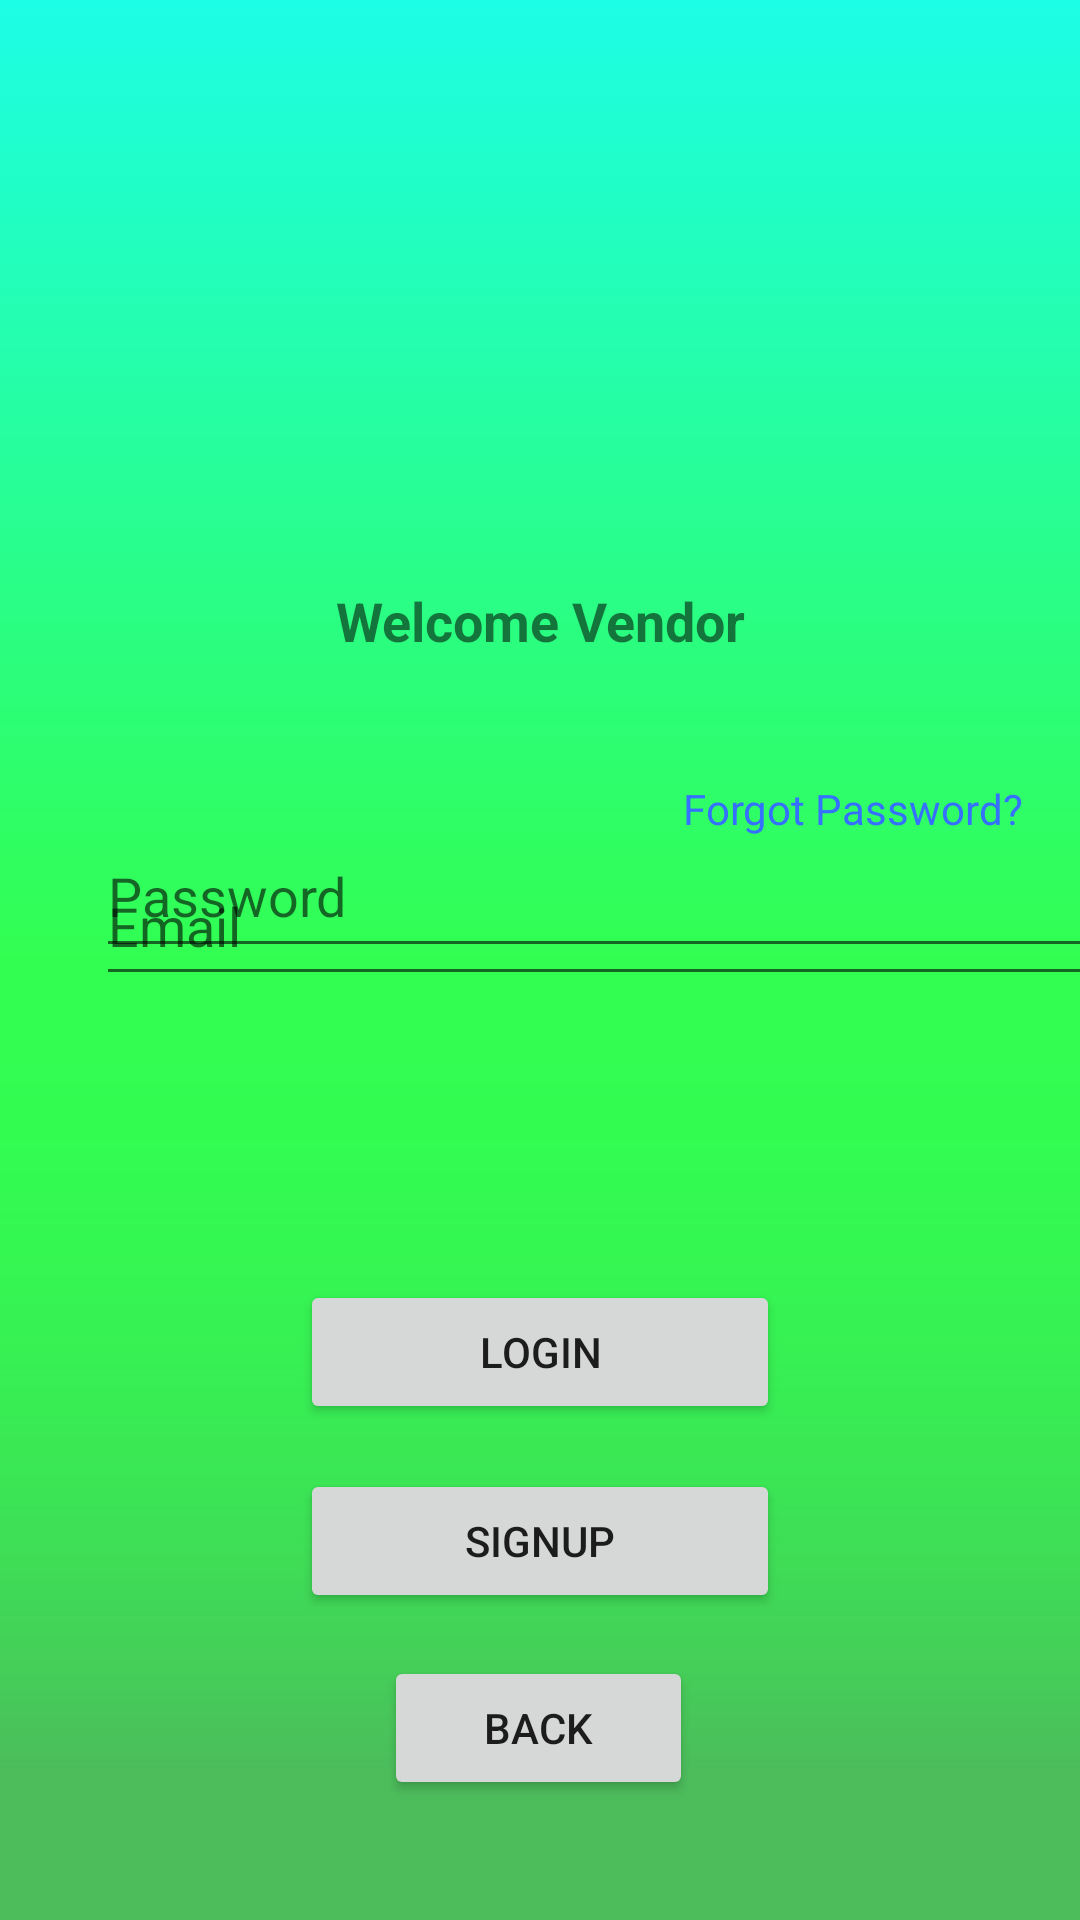

Reconstruct the res/layout file that produces this screen, plus the resources it refers to.
<!-- AndroidManifest.xml: application theme AppTheme -->
<!-- res/layout/activity_vendor_login.xml -->
<?xml version="1.0" encoding="utf-8"?>
<androidx.constraintlayout.widget.ConstraintLayout xmlns:android="http://schemas.android.com/apk/res/android"
    xmlns:app="http://schemas.android.com/apk/res-auto"
    xmlns:tools="http://schemas.android.com/tools"
    android:layout_width="match_parent"
    android:layout_height="match_parent"
    android:background="@drawable/simple_background_v2"
    tools:context=".vendorLogin">

    <EditText
        android:id="@+id/passwordv"
        android:layout_width="350dp"
        android:layout_height="51dp"
        android:layout_marginStart="32dp"
        android:layout_marginEnd="32dp"
        android:ems="10"
        android:hint="Password"
        android:inputType="textPassword"
        app:layout_constraintBottom_toBottomOf="parent"
        app:layout_constraintEnd_toEndOf="parent"
        app:layout_constraintHorizontal_bias="0.0"
        app:layout_constraintStart_toStartOf="parent"
        app:layout_constraintTop_toTopOf="parent"
        app:layout_constraintVertical_bias="0.461" />

    <Button
        android:id="@+id/loginV"
        android:layout_width="match_parent"
        android:layout_height="wrap_content"
        android:layout_marginStart="100dp"
        android:layout_marginLeft="100dp"
        android:layout_marginTop="104dp"
        android:layout_marginEnd="100dp"
        android:layout_marginRight="100dp"
        android:text="Login"
        app:layout_constraintEnd_toEndOf="parent"
        app:layout_constraintHorizontal_bias="0.0"
        app:layout_constraintStart_toStartOf="parent"
        app:layout_constraintTop_toBottomOf="@+id/passwordv" />

    <Button
        android:id="@+id/signupV"
        android:layout_width="match_parent"
        android:layout_height="wrap_content"
        android:layout_marginStart="100dp"
        android:layout_marginLeft="100dp"
        android:layout_marginTop="8dp"
        android:layout_marginEnd="100dp"
        android:layout_marginRight="100dp"
        android:text="Signup"
        app:layout_constraintBottom_toBottomOf="parent"
        app:layout_constraintEnd_toEndOf="parent"
        app:layout_constraintHorizontal_bias="0.0"
        app:layout_constraintStart_toStartOf="parent"
        app:layout_constraintTop_toBottomOf="@+id/loginV"
        app:layout_constraintVertical_bias="0.065" />

    <TextView
        android:id="@+id/textView6"
        android:layout_width="120dp"
        android:layout_height="20dp"
        android:layout_marginBottom="360dp"
        android:text="Forgot Password?"
        android:textColor="#3670FF"
        app:layout_constraintBottom_toBottomOf="parent"
        app:layout_constraintEnd_toEndOf="parent"
        app:layout_constraintHorizontal_bias="0.948"
        app:layout_constraintStart_toStartOf="parent" />

    <ImageView
        android:id="@+id/imageView"
        android:layout_width="85dp"
        android:layout_height="90dp"
        android:layout_marginTop="60dp"
        app:layout_constraintEnd_toEndOf="parent"
        app:layout_constraintStart_toStartOf="parent"
        app:layout_constraintTop_toTopOf="parent"
        app:srcCompat="@drawable/logolight" />

    <EditText
        android:id="@+id/emailv"
        android:layout_width="351dp"
        android:layout_height="50dp"
        android:layout_marginStart="32dp"
        android:layout_marginTop="132dp"
        android:layout_marginEnd="32dp"
        android:ems="10"
        android:hint="Email"
        android:inputType="textEmailAddress"
        app:layout_constraintBottom_toTopOf="@+id/password"
        app:layout_constraintEnd_toEndOf="parent"
        app:layout_constraintHorizontal_bias="0.0"
        app:layout_constraintStart_toStartOf="parent"
        app:layout_constraintTop_toBottomOf="@+id/imageView"
        app:layout_constraintVertical_bias="0.894" />

    <TextView
        android:id="@+id/textView3"
        android:layout_width="160dp"
        android:layout_height="30dp"
        android:layout_marginTop="192dp"
        android:gravity="center"
        android:text="Welcome Vendor"
        android:textSize="18sp"
        android:textStyle="bold"
        app:layout_constraintEnd_toEndOf="parent"
        app:layout_constraintStart_toStartOf="parent"
        app:layout_constraintTop_toTopOf="parent" />

    <Button
        android:id="@+id/backLog"
        android:layout_width="103dp"
        android:layout_height="48dp"
        android:layout_marginBottom="40dp"
        android:text="Back"
        app:layout_constraintBottom_toBottomOf="parent"
        app:layout_constraintEnd_toEndOf="parent"
        app:layout_constraintHorizontal_bias="0.498"
        app:layout_constraintStart_toStartOf="parent" />

</androidx.constraintlayout.widget.ConstraintLayout>
<!-- resources referenced by this layout -->
<resources>
  <!-- drawable simple_background_v2: png bitmap (drawable-v24, 5187 bytes) -->
  <style name="AppTheme" parent="Theme.AppCompat.Light.NoActionBar">
          
          <item name="colorPrimary">@color/colorPrimary</item>
          <item name="colorPrimaryDark">@color/colorPrimaryDark</item>
          <item name="colorAccent">@color/colorAccent</item>
  
      </style>
  <!-- not gathered from this repository: default colours our renderer supplied (Android Studio template values) -->
  <color name="colorPrimary">#FF6200EE</color>
  <color name="colorPrimaryDark">#FF3700B3</color>
  <color name="colorAccent">#FF03DAC5</color>
</resources>
